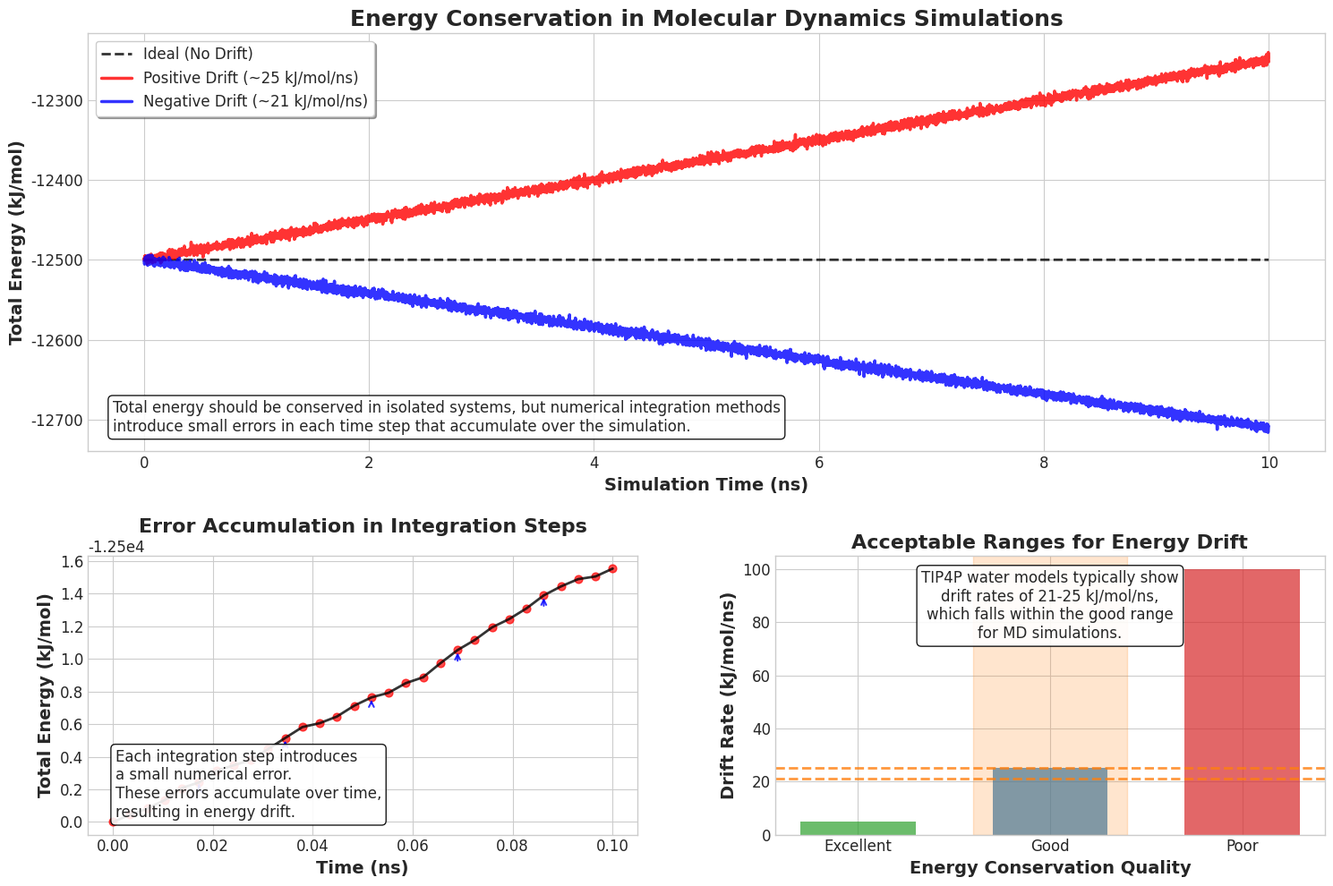

Python code for this plot:
#!/usr/bin/env python3

import numpy as np
import matplotlib.pyplot as plt
import os
import pandas as pd
import seaborn as sns
from matplotlib.patches import Patch
from scipy import stats as scipy_stats
from matplotlib.ticker import MultipleLocator
from matplotlib.gridspec import GridSpec
import matplotlib.transforms as mtransforms

# Ensure output directory exists
output_dir = "visualization_outputs"
os.makedirs(output_dir, exist_ok=True)

# Set better visual style
plt.style.use('seaborn-v0_8-whitegrid')
plt.rcParams['font.family'] = 'sans-serif'
plt.rcParams['font.sans-serif'] = ['Arial', 'Helvetica', 'DejaVu Sans']
plt.rcParams['axes.labelsize'] = 14
plt.rcParams['axes.titlesize'] = 16
plt.rcParams['xtick.labelsize'] = 12
plt.rcParams['ytick.labelsize'] = 12

# Define simulation parameters for illustration
np.random.seed(42)  # For reproducibility
simulation_time = 10  # ns
time_step = 0.002  # ps
steps_per_ns = int(1 / time_step)
time_points = np.linspace(0, simulation_time, simulation_time * steps_per_ns)

def generate_synthetic_energy_data():
    """
    Generate synthetic energy data to illustrate energy drift concepts.
    Returns a dictionary with different simulation energy profiles.
    """
    # Create time array in ps
    time_ps = time_points * 1000  # Convert ns to ps
    
    # Ideal theoretical data (no drift, perfect conservation)
    ideal_energy = np.ones_like(time_points) * -12500
    
    # Typical drift rates mentioned (21-25 kJ/mol/ns)
    typical_drift_rate_low = 21  # kJ/mol/ns
    typical_drift_rate_high = 25  # kJ/mol/ns
    
    # Generate energy profiles with different drift rates
    # Positive drift
    positive_drift = ideal_energy + typical_drift_rate_high * time_points + np.random.normal(0, 3, size=len(time_points))
    
    # Negative drift
    negative_drift = ideal_energy - typical_drift_rate_low * time_points + np.random.normal(0, 3, size=len(time_points))
    
    # Small drift (good conservation) - removed to simplify visualization
    # small_drift = ideal_energy + 5 * time_points + np.random.normal(0, 3, size=len(time_points))
    
    # Large drift (poor conservation) - removed to simplify visualization
    # large_drift = ideal_energy + 50 * time_points + np.random.normal(0, 8, size=len(time_points))
    
    return {
        'time_ps': time_ps,
        'ideal': ideal_energy,
        'positive_drift': positive_drift,
        'negative_drift': negative_drift
    }

def plot_simplified_energy_drift(data, output_file):
    """
    Create a simplified, cleaner visualization of energy conservation and drift.
    Focus on key concepts rather than showing too many different scenarios.
    """
    fig = plt.figure(figsize=(15, 10))
    gs = GridSpec(2, 2, figure=fig, height_ratios=[3, 2])
    
    # Main plot: Absolute energy values (Top panel)
    ax1 = fig.add_subplot(gs[0, :])
    
    # Plot energy trajectories - only show key examples to reduce clutter
    ax1.plot(data['time_ps']/1000, data['ideal'], 'k--', alpha=0.8, linewidth=2, label='Ideal (No Drift)')
    ax1.plot(data['time_ps']/1000, data['positive_drift'], 'r-', alpha=0.8, linewidth=2.5, label='Positive Drift (~25 kJ/mol/ns)')
    ax1.plot(data['time_ps']/1000, data['negative_drift'], 'b-', alpha=0.8, linewidth=2.5, label='Negative Drift (~21 kJ/mol/ns)')
    
    ax1.set_xlabel('Simulation Time (ns)', fontweight='bold')
    ax1.set_ylabel('Total Energy (kJ/mol)', fontweight='bold')
    ax1.set_title('Energy Conservation in Molecular Dynamics Simulations', fontsize=18, fontweight='bold')
    ax1.legend(loc='best', frameon=True, fancybox=True, shadow=True, fontsize=12)
    
    # Add annotation about numerical integration
    ax1.text(0.02, 0.04, 
           "Total energy should be conserved in isolated systems, but numerical integration methods\n"
           "introduce small errors in each time step that accumulate over the simulation.",
           transform=ax1.transAxes, 
           verticalalignment='bottom', horizontalalignment='left',
           bbox=dict(boxstyle='round', facecolor='white', alpha=0.9), fontsize=12)
    
    # Left bottom plot: Illustration of error accumulation
    ax3 = fig.add_subplot(gs[1, 0])
    
    # Time points for step-wise illustration
    step_times = np.linspace(0, 0.1, 30)  # Fewer points for clearer visualization
    
    # Generate step-wise error accumulation
    step_energy = -12500 + np.zeros_like(step_times)
    step_errors = np.random.normal(0.05, 0.02, size=len(step_times))  # Small random errors
    
    for i in range(1, len(step_times)):
        step_energy[i] = step_energy[i-1] + step_errors[i]
    
    # Plot step-wise error accumulation
    ax3.plot(step_times, step_energy, 'k-', alpha=0.8, linewidth=2)
    ax3.scatter(step_times, step_energy, c='r', s=40, alpha=0.7)
    
    # Add arrows to highlight errors - only add a few strategic ones
    key_indices = [5, 10, 15, 20, 25]
    for i in key_indices:
        ax3.annotate('', 
                     xy=(step_times[i], step_energy[i]), 
                     xytext=(step_times[i], step_energy[i-1]),
                     arrowprops=dict(arrowstyle='->', color='blue', alpha=0.8, linewidth=1.5))
    
    ax3.set_xlabel('Time (ns)', fontweight='bold')
    ax3.set_ylabel('Total Energy (kJ/mol)', fontweight='bold')
    ax3.set_title('Error Accumulation in Integration Steps', fontsize=16, fontweight='bold')
    
    # Add text explaining error accumulation
    ax3.text(0.05, 0.05, 
            "Each integration step introduces\n"
            "a small numerical error.\n"
            "These errors accumulate over time,\n"
            "resulting in energy drift.",
            transform=ax3.transAxes, 
            verticalalignment='bottom', horizontalalignment='left',
            bbox=dict(boxstyle='round', facecolor='white', alpha=0.9), fontsize=12)
    
    # Right bottom plot: Acceptable drift ranges
    ax4 = fig.add_subplot(gs[1, 1])
    
    # Create bar chart of different drift rates
    drift_categories = ['Excellent', 'Good', 'Poor']  # Simplified categories
    drift_values = [5, 25, 100]  # Simplified values
    drift_colors = ['#2ca02c', '#1f77b4', '#d62728']  # Green, Blue, Red
    
    # Highlight TIP4P water model range
    tip4p_min = 21
    tip4p_max = 25
    
    # Create bar chart
    bars = ax4.bar(drift_categories, drift_values, color=drift_colors, alpha=0.7, width=0.6)
    
    # Add a horizontal band for TIP4P range
    ax4.axhline(y=tip4p_min, color='#ff7f0e', linestyle='--', alpha=0.8, linewidth=2)
    ax4.axhline(y=tip4p_max, color='#ff7f0e', linestyle='--', alpha=0.8, linewidth=2)
    ax4.axvspan(drift_categories.index('Good') - 0.4, drift_categories.index('Good') + 0.4, 
               alpha=0.2, color='#ff7f0e', label='TIP4P Range (21-25 kJ/mol/ns)')
    
    ax4.set_xlabel('Energy Conservation Quality', fontweight='bold')
    ax4.set_ylabel('Drift Rate (kJ/mol/ns)', fontweight='bold')
    ax4.set_title('Acceptable Ranges for Energy Drift', fontsize=16, fontweight='bold')
    
    # Add annotation about TIP4P
    ax4.text(0.5, 0.95, 
            "TIP4P water models typically show\n"
            "drift rates of 21-25 kJ/mol/ns,\n"
            "which falls within the good range\n"
            "for MD simulations.",
            transform=ax4.transAxes, 
            verticalalignment='top', horizontalalignment='center',
            bbox=dict(boxstyle='round', facecolor='white', alpha=0.9), fontsize=12)
    
    plt.tight_layout()
    fig.subplots_adjust(hspace=0.3, wspace=0.25)
    
    # Save the figure
    plt.savefig(output_file, dpi=300, bbox_inches='tight')
    plt.savefig(output_file.replace('.png', '.pdf'), bbox_inches='tight')
    plt.close()

def main():
    """Main function to run the visualizations."""
    # Generate synthetic data
    data = generate_synthetic_energy_data()
    
    # Create simplified visualization
    plot_simplified_energy_drift(data, os.path.join(output_dir, "energy_drift_simplified.png"))
    
    print("Simplified energy drift visualization created successfully!")
    print(f"Output file saved to {output_dir}/energy_drift_simplified.png")

if __name__ == "__main__":
    main() 
